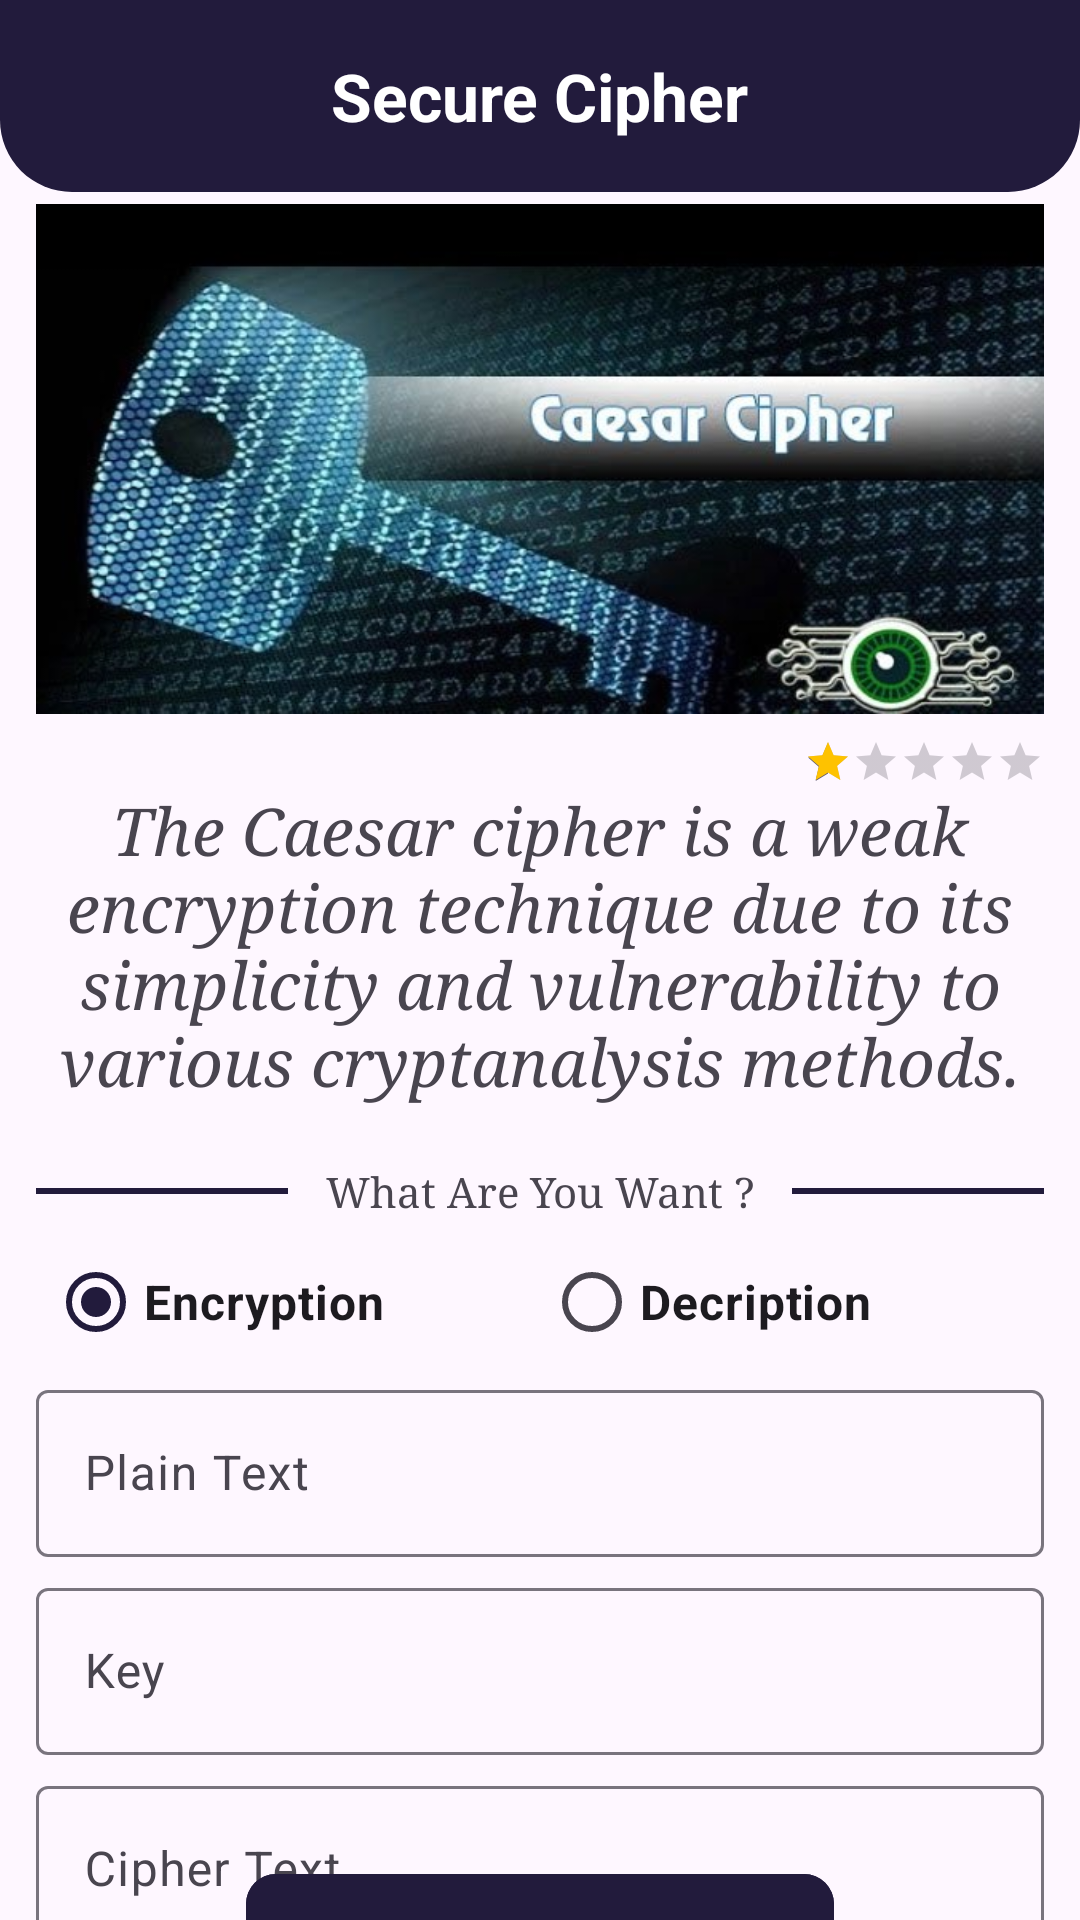

Reconstruct the res/layout file that produces this screen, plus the resources it refers to.
<!-- AndroidManifest.xml: application theme Theme.SecureCipher -->
<!-- res/layout/fragment_algorithm.xml -->
<?xml version="1.0" encoding="utf-8"?>
<androidx.coordinatorlayout.widget.CoordinatorLayout xmlns:android="http://schemas.android.com/apk/res/android"
    xmlns:tools="http://schemas.android.com/tools"
    android:layout_width="match_parent"
    android:layout_height="match_parent"
    xmlns:app="http://schemas.android.com/apk/res-auto"
    tools:context=".onboarding.AlgorithmFragment">

    <com.google.android.material.appbar.AppBarLayout
        android:layout_width="match_parent"
        android:layout_height="?attr/actionBarSize"
        android:background="@drawable/toolbar_bg">

        <androidx.appcompat.widget.Toolbar
            android:layout_width="match_parent"
            android:layout_height="match_parent"
            android:backgroundTint="#00221B3C"
            >
            <ImageView
                android:id="@+id/back"
                android:layout_width="wrap_content"
                android:layout_height="wrap_content"
                android:src="@drawable/arrow_back"
                android:layout_gravity="left"/>
            <TextView
                android:id="@+id/toolbartext"
                android:layout_width="wrap_content"
                android:layout_height="wrap_content"
                android:text="Secure Cipher"
                android:textColor="@color/white"
                android:textSize="22sp"
                android:textStyle="bold"
                android:layout_gravity="center"/>
        </androidx.appcompat.widget.Toolbar>
    </com.google.android.material.appbar.AppBarLayout>
    <androidx.constraintlayout.widget.ConstraintLayout
        android:layout_width="match_parent"
        android:layout_height="match_parent"
        app:layout_behavior="com.google.android.material.appbar.AppBarLayout$ScrollingViewBehavior">

        <ImageView
            android:id="@+id/algorithm_image"
            android:layout_width="match_parent"
            android:layout_height="170dp"
            android:src="@drawable/caecercipher"
            android:adjustViewBounds="true"
            android:scaleType="fitXY"
            android:layout_marginHorizontal="12dp"
            android:layout_marginVertical="4dp"
            app:layout_constraintStart_toStartOf="parent"
            app:layout_constraintEnd_toEndOf="parent"
            app:layout_constraintTop_toTopOf="parent"/>

        <RatingBar
            android:id="@+id/algorithm_rate"
            style="?android:attr/ratingBarStyleSmall"
            android:layout_width="wrap_content"
            android:layout_height="wrap_content"
            android:layout_marginVertical="8dp"
            android:isIndicator="true"
            android:numStars="5"
            android:progressTint="@color/yellow"
            android:rating="1"
            android:stepSize="0.1"
            app:layout_constraintEnd_toEndOf="@id/algorithm_image"
            app:layout_constraintTop_toBottomOf="@id/algorithm_image"/>

        <TextView
            android:id="@+id/algorithm_desc"
            android:layout_width="0dp"
            android:layout_height="wrap_content"
            app:layout_constraintStart_toStartOf="@id/algorithm_image"
            app:layout_constraintEnd_toEndOf="@id/algorithm_image"
            android:text="@string/caecer_cipher"
            app:layout_constraintTop_toBottomOf="@id/algorithm_rate"
            android:textStyle="italic"
            android:textAlignment="center"
            android:textSize="22sp"
            android:typeface="serif"/>


        <LinearLayout
            android:id="@+id/liniar_layout"
            android:layout_width="0dp"
            android:layout_height="wrap_content"
            android:orientation="horizontal"
            android:weightSum="12"
            android:layout_marginVertical="16dp"
            app:layout_constraintStart_toStartOf="@id/algorithm_image"
            app:layout_constraintEnd_toEndOf="@id/algorithm_image"
            app:layout_constraintTop_toBottomOf="@id/algorithm_desc">
            <com.google.android.material.divider.MaterialDivider
                android:layout_width="0dp"
                android:layout_height="2dp"
                android:layout_weight="3"
                android:layout_marginVertical="12dp"
                app:dividerColor="@color/bg_color"/>

            <TextView
                android:layout_width="0dp"
                android:layout_height="wrap_content"
                android:layout_weight="6"
                android:typeface="serif"
                android:layout_gravity="center"
                android:textAlignment="center"
                android:text="What Are You Want ?"/>

            <com.google.android.material.divider.MaterialDivider
                android:layout_width="0dp"
                android:layout_height="2dp"
                android:layout_weight="3"
                android:layout_marginVertical="12dp"
                app:dividerColor="@color/bg_color"/>
        </LinearLayout>
        <RadioGroup
            android:id="@+id/radiogroub"
            android:layout_width="match_parent"
            android:layout_height="wrap_content"
            android:orientation="horizontal"
            android:weightSum="2"
            android:paddingHorizontal="16dp"
            app:layout_constraintStart_toStartOf="@id/algorithm_image"
            app:layout_constraintEnd_toEndOf="@id/algorithm_image"
            app:layout_constraintTop_toBottomOf="@id/liniar_layout"
            >
            <RadioButton
                android:id="@+id/encripselect"
                android:layout_width="wrap_content"
                android:layout_height="wrap_content"
                android:text="Encryption"
                android:checked="true"
                android:buttonTint="@color/bg_color"
                android:layout_weight="1"
                android:textSize="16sp"
                android:textStyle="bold"/>

            <RadioButton
                android:id="@+id/decripselect"
                android:layout_width="wrap_content"
                android:layout_height="wrap_content"
                android:text="Decription"
                android:layout_weight="1"
                android:textSize="16sp"
                android:textStyle="bold"/>

        </RadioGroup>

        <com.google.android.material.textfield.TextInputLayout
            android:id="@+id/plaintextdefault"
            android:layout_width="0dp"
            android:layout_height="wrap_content"
            app:layout_constraintStart_toStartOf="@id/algorithm_image"
            app:layout_constraintEnd_toEndOf="@id/algorithm_image"
            app:layout_constraintTop_toBottomOf="@id/radiogroub"
            >
            <com.google.android.material.textfield.TextInputEditText
                android:id="@+id/plaintextdefaultfield"
                android:layout_width="match_parent"
                android:layout_height="match_parent"
                android:hint="Plain Text"
                android:textSize="16sp" />
        </com.google.android.material.textfield.TextInputLayout>

        <com.google.android.material.textfield.TextInputLayout
            android:id="@+id/key"
            android:layout_width="0dp"
            android:layout_height="wrap_content"
            android:layout_marginTop="5dp"
            app:layout_constraintStart_toStartOf="@id/algorithm_image"
            app:layout_constraintEnd_toEndOf="@id/algorithm_image"
            app:layout_constraintTop_toBottomOf="@id/plaintextdefault"
            >
            <com.google.android.material.textfield.TextInputEditText
                android:id="@+id/keyfield"
                android:layout_width="match_parent"
                android:layout_height="match_parent"
                android:hint="Key"
                android:textSize="16sp" />
        </com.google.android.material.textfield.TextInputLayout>

        <com.google.android.material.textfield.TextInputLayout
            android:id="@+id/ciphertextdefault"
            android:layout_width="0dp"
            android:layout_height="wrap_content"
            android:layout_marginTop="5dp"
            app:layout_constraintStart_toStartOf="@id/algorithm_image"
            app:layout_constraintEnd_toEndOf="@id/algorithm_image"
            app:layout_constraintTop_toBottomOf="@id/key"
            >
            <com.google.android.material.textfield.TextInputEditText
                android:id="@+id/ciphertextdefaultfield"
                android:layout_width="match_parent"
                android:layout_height="match_parent"
                android:hint="Cipher Text"
                android:enabled="false"
                android:textSize="16sp" />
        </com.google.android.material.textfield.TextInputLayout>

        <com.google.android.material.button.MaterialButton
            android:id="@+id/operationbtn"
            android:layout_width="0dp"
            android:layout_height="wrap_content"
            android:layout_marginHorizontal="70dp"
            android:layout_marginTop="9dp"
            android:backgroundTint="@color/bg_color"
            android:padding="12dp"
            android:text="Enceryption"
            android:textSize="20sp"
            android:textStyle="bold"
            app:cornerRadius="10dp"
            app:layout_constraintBottom_toBottomOf="parent"
            app:layout_constraintEnd_toEndOf="@id/algorithm_image"
            app:layout_constraintStart_toStartOf="@id/algorithm_image"
            app:layout_constraintTop_toBottomOf="@id/ciphertextdefault" />
    </androidx.constraintlayout.widget.ConstraintLayout>


</androidx.coordinatorlayout.widget.CoordinatorLayout>
<!-- resources referenced by this layout -->
<resources>
  <color name="bg_color">#221B3C</color>
  <color name="white">#FFFFFFFF</color>
  <color name="yellow">#FEC200</color>
  <!-- drawable caecercipher: jpg bitmap (drawable, 95401 bytes) -->
  <!-- drawable toolbar_bg (drawable) -->
  <?xml version="1.0" encoding="utf-8"?>
  <selector xmlns:android="http://schemas.android.com/apk/res/android">
      <item>
          <shape android:shape="rectangle">
              <solid android:color="@color/bg_color"/>
              <corners android:bottomLeftRadius="24dp"
                  android:bottomRightRadius="24dp"/>
          </shape>
      </item>
  </selector>
  <string name="caecer_cipher">The Caesar cipher is a weak encryption technique due to its simplicity and vulnerability to various cryptanalysis methods.</string>
  <style name="Theme.SecureCipher" parent="Base.Theme.SecureCipher" />
  <style name="Base.Theme.SecureCipher" parent="Theme.Material3.DayNight.NoActionBar">
          
          <item name="colorPrimary">@color/bg_color</item>
  
      </style>
</resources>
